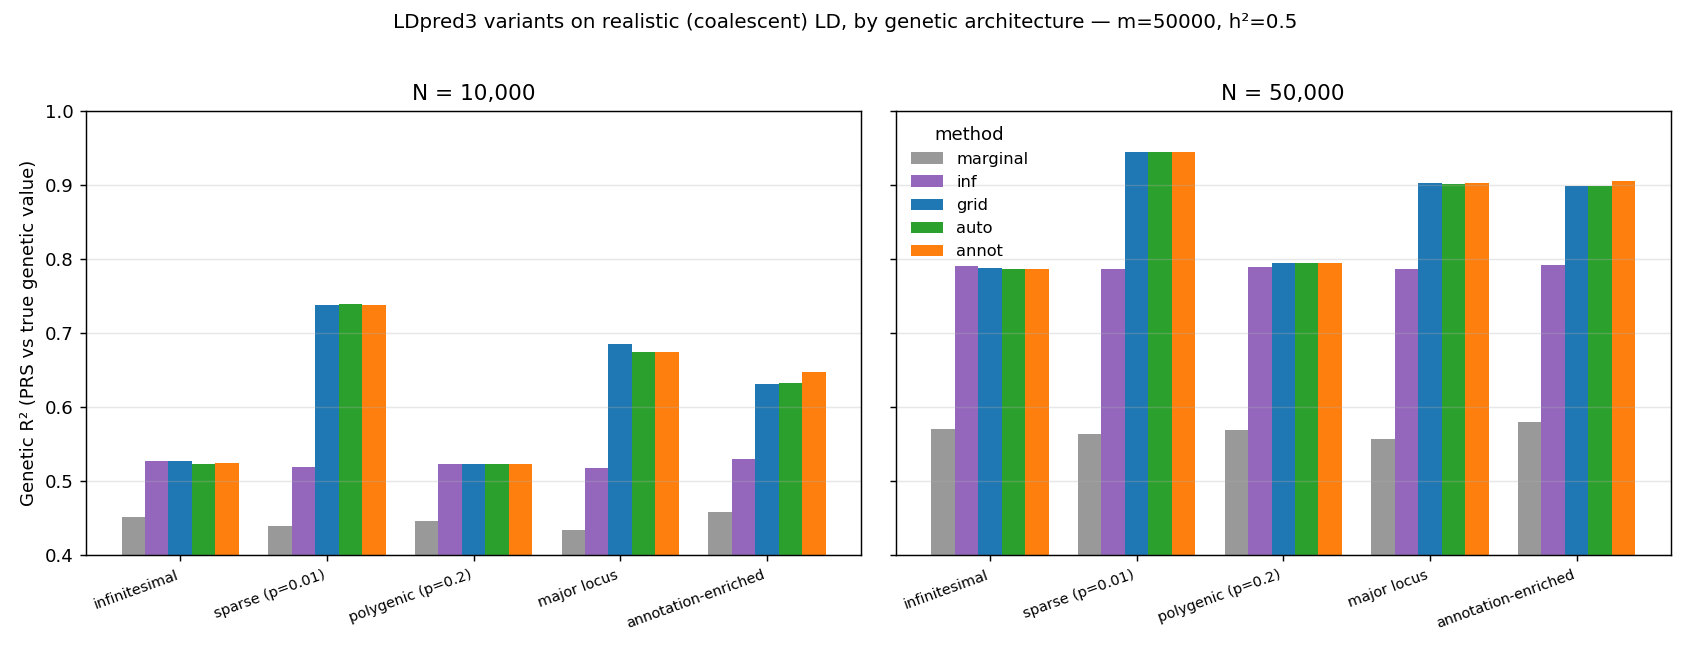

The file beside this chart, header and first rows:
N, model, marginal, inf, grid, auto, annot
10000, infinitesimal, 0.4511, 0.5276, 0.527, 0.5236, 0.5247
10000, sparse, 0.4399, 0.5196, 0.7377, 0.7389, 0.7381
10000, polygenic, 0.4464, 0.5228, 0.5239, 0.5234, 0.5239
10000, major_locus, 0.4339, 0.5178, 0.6859, 0.6747, 0.6744
10000, annot_enriched, 0.458, 0.5299, 0.632, 0.6323, 0.648
50000, infinitesimal, 0.5703, 0.7904, 0.7885, 0.7861, 0.7864
50000, sparse, 0.5634, 0.7866, 0.944, 0.9446, 0.9443
50000, polygenic, 0.5696, 0.7891, 0.795, 0.7949, 0.7948
50000, major_locus, 0.5567, 0.787, 0.9029, 0.9019, 0.9023
50000, annot_enriched, 0.5801, 0.7917, 0.8988, 0.899, 0.9058
